Photos from the image-classification dataset "classify" in the GitHub repository jsirott/fowler_lab. Its 4 classes are: dead, edge, intermediate, puncta.

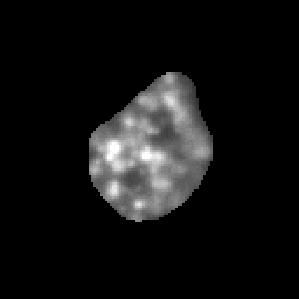
Label: puncta

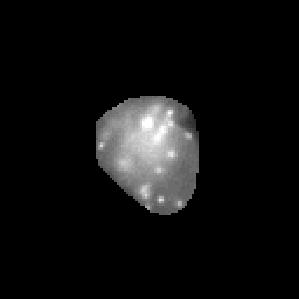
Label: intermediate

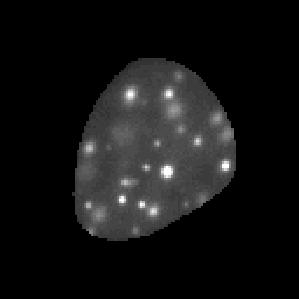
Label: puncta

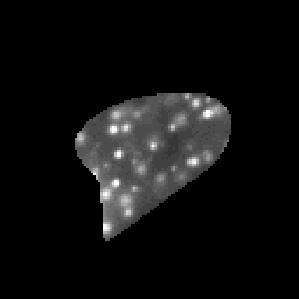
Label: puncta

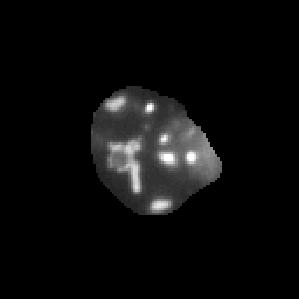
Label: puncta

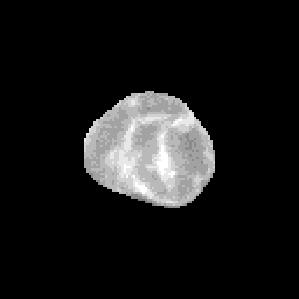
Label: dead
